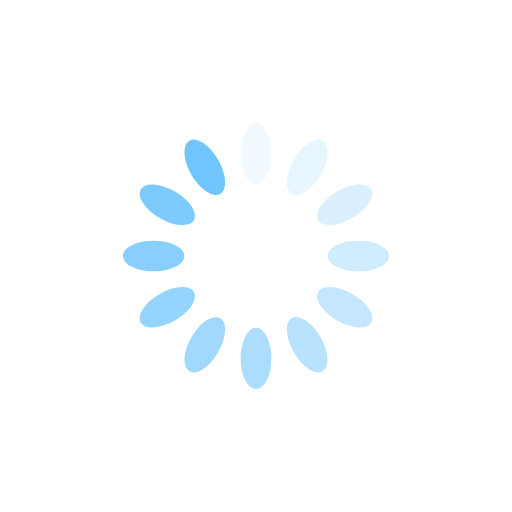
t = 0.00 s
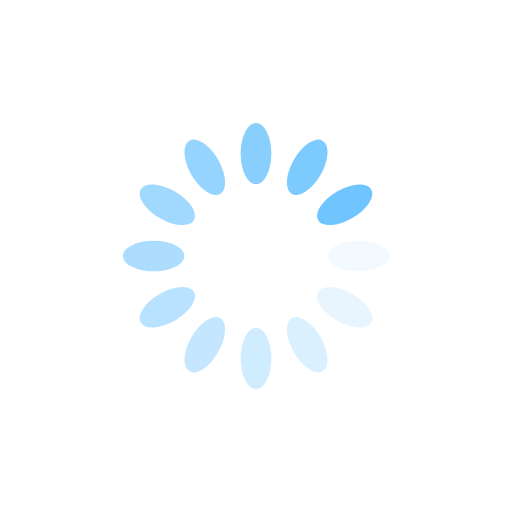
t = 0.13 s
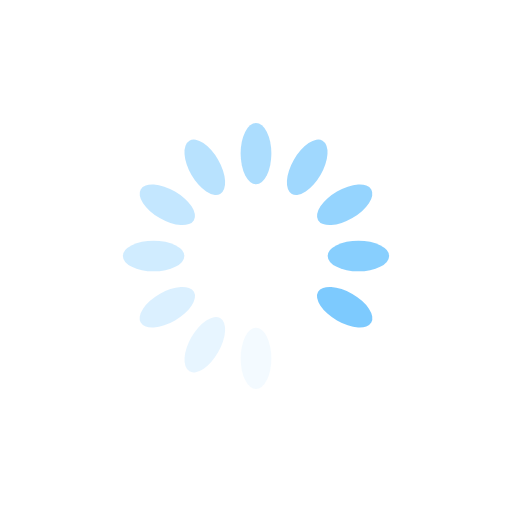
t = 0.26 s
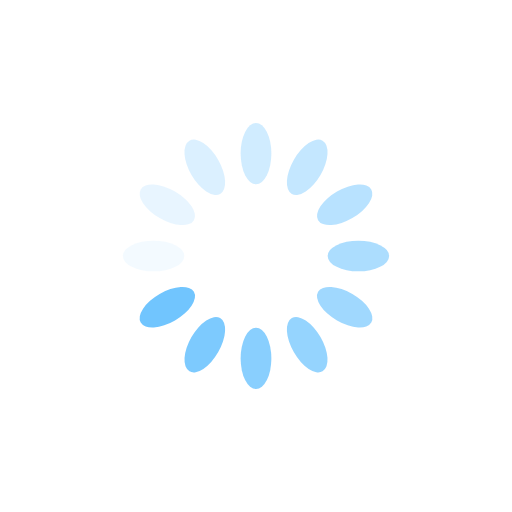
t = 0.38 s

The animated SVG that drew these frames (rendered in a browser with its animation timeline set to each time). Animation: 12 SMIL elements (animate=12); one cycle of 0.51 s, repeats indefinitely.

<?xml version="1.0" encoding="utf-8"?>
<svg xmlns="http://www.w3.org/2000/svg" xmlns:xlink="http://www.w3.org/1999/xlink" style="margin: auto; background: rgb(255, 255, 255); display: block; shape-rendering: auto;" width="200px" height="200px" viewBox="0 0 100 100" preserveAspectRatio="xMidYMid">
<g transform="rotate(0 50 50)">
  <rect x="47" y="24" rx="3" ry="6" width="6" height="12" fill="#71c5fe">
    <animate attributeName="opacity" values="1;0" keyTimes="0;1" dur="0.5102040816326531s" begin="-0.467687074829932s" repeatCount="indefinite"></animate>
  </rect>
</g><g transform="rotate(30 50 50)">
  <rect x="47" y="24" rx="3" ry="6" width="6" height="12" fill="#71c5fe">
    <animate attributeName="opacity" values="1;0" keyTimes="0;1" dur="0.5102040816326531s" begin="-0.4251700680272109s" repeatCount="indefinite"></animate>
  </rect>
</g><g transform="rotate(60 50 50)">
  <rect x="47" y="24" rx="3" ry="6" width="6" height="12" fill="#71c5fe">
    <animate attributeName="opacity" values="1;0" keyTimes="0;1" dur="0.5102040816326531s" begin="-0.3826530612244898s" repeatCount="indefinite"></animate>
  </rect>
</g><g transform="rotate(90 50 50)">
  <rect x="47" y="24" rx="3" ry="6" width="6" height="12" fill="#71c5fe">
    <animate attributeName="opacity" values="1;0" keyTimes="0;1" dur="0.5102040816326531s" begin="-0.3401360544217687s" repeatCount="indefinite"></animate>
  </rect>
</g><g transform="rotate(120 50 50)">
  <rect x="47" y="24" rx="3" ry="6" width="6" height="12" fill="#71c5fe">
    <animate attributeName="opacity" values="1;0" keyTimes="0;1" dur="0.5102040816326531s" begin="-0.2976190476190476s" repeatCount="indefinite"></animate>
  </rect>
</g><g transform="rotate(150 50 50)">
  <rect x="47" y="24" rx="3" ry="6" width="6" height="12" fill="#71c5fe">
    <animate attributeName="opacity" values="1;0" keyTimes="0;1" dur="0.5102040816326531s" begin="-0.25510204081632654s" repeatCount="indefinite"></animate>
  </rect>
</g><g transform="rotate(180 50 50)">
  <rect x="47" y="24" rx="3" ry="6" width="6" height="12" fill="#71c5fe">
    <animate attributeName="opacity" values="1;0" keyTimes="0;1" dur="0.5102040816326531s" begin="-0.21258503401360546s" repeatCount="indefinite"></animate>
  </rect>
</g><g transform="rotate(210 50 50)">
  <rect x="47" y="24" rx="3" ry="6" width="6" height="12" fill="#71c5fe">
    <animate attributeName="opacity" values="1;0" keyTimes="0;1" dur="0.5102040816326531s" begin="-0.17006802721088435s" repeatCount="indefinite"></animate>
  </rect>
</g><g transform="rotate(240 50 50)">
  <rect x="47" y="24" rx="3" ry="6" width="6" height="12" fill="#71c5fe">
    <animate attributeName="opacity" values="1;0" keyTimes="0;1" dur="0.5102040816326531s" begin="-0.12755102040816327s" repeatCount="indefinite"></animate>
  </rect>
</g><g transform="rotate(270 50 50)">
  <rect x="47" y="24" rx="3" ry="6" width="6" height="12" fill="#71c5fe">
    <animate attributeName="opacity" values="1;0" keyTimes="0;1" dur="0.5102040816326531s" begin="-0.08503401360544217s" repeatCount="indefinite"></animate>
  </rect>
</g><g transform="rotate(300 50 50)">
  <rect x="47" y="24" rx="3" ry="6" width="6" height="12" fill="#71c5fe">
    <animate attributeName="opacity" values="1;0" keyTimes="0;1" dur="0.5102040816326531s" begin="-0.04251700680272109s" repeatCount="indefinite"></animate>
  </rect>
</g><g transform="rotate(330 50 50)">
  <rect x="47" y="24" rx="3" ry="6" width="6" height="12" fill="#71c5fe">
    <animate attributeName="opacity" values="1;0" keyTimes="0;1" dur="0.5102040816326531s" begin="0s" repeatCount="indefinite"></animate>
  </rect>
</g>
<!-- [ldio] generated by https://loading.io/ --></svg>